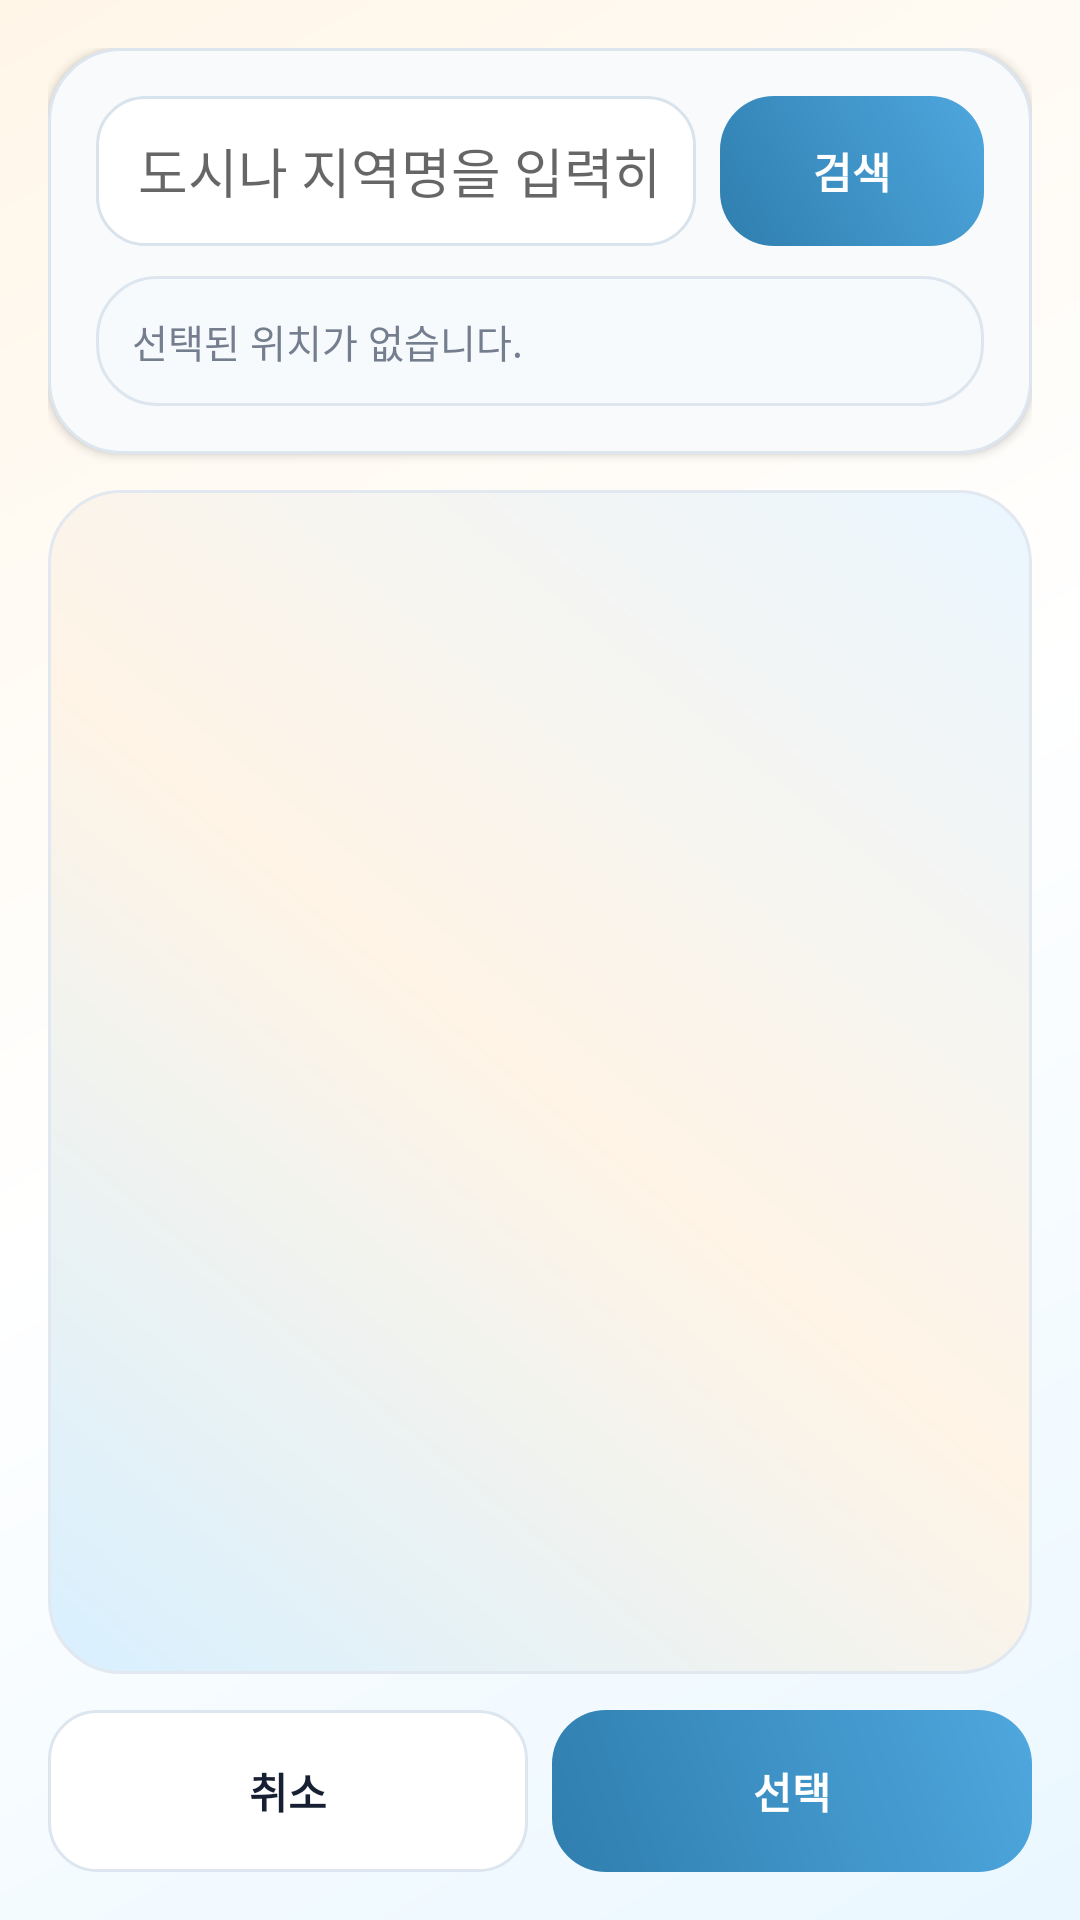

Reconstruct the res/layout file that produces this screen, plus the resources it refers to.
<!-- AndroidManifest.xml: application theme Theme.Momentrip -->
<!-- res/layout/activity_location_picker.xml -->
<?xml version="1.0" encoding="utf-8"?>
<androidx.constraintlayout.widget.ConstraintLayout xmlns:android="http://schemas.android.com/apk/res/android"
    xmlns:app="http://schemas.android.com/apk/res-auto"
    android:layout_width="match_parent"
    android:layout_height="match_parent"
    android:background="@drawable/bg_momentrip_main"
    android:padding="16dp">

    <LinearLayout
        android:id="@+id/locationSearchCard"
        android:layout_width="0dp"
        android:layout_height="wrap_content"
        android:background="@drawable/bg_content_panel"
        android:elevation="2dp"
        android:orientation="vertical"
        android:padding="16dp"
        app:layout_constraintEnd_toEndOf="parent"
        app:layout_constraintStart_toStartOf="parent"
        app:layout_constraintTop_toTopOf="parent">

        <LinearLayout
            android:layout_width="match_parent"
            android:layout_height="50dp"
            android:orientation="horizontal">

            <EditText
                android:id="@+id/editLocationSearch"
                android:layout_width="0dp"
                android:layout_height="match_parent"
                android:layout_weight="1"
                android:background="@drawable/bg_input_field"
                android:hint="@string/hint_location_search"
                android:inputType="text"
                android:paddingStart="14dp"
                android:paddingEnd="14dp"
                android:singleLine="true" />

            <Button
                android:id="@+id/buttonSearchLocation"
                android:layout_width="88dp"
                android:layout_height="match_parent"
                android:layout_marginStart="8dp"
                android:background="@drawable/bg_save_button"
                android:stateListAnimator="@animator/button_press"
                android:text="@string/action_search"
                android:textAllCaps="false"
                android:textColor="@color/white"
                android:textStyle="bold" />

        </LinearLayout>

        <TextView
            android:id="@+id/textPickerSelectedLocation"
            android:layout_width="match_parent"
            android:layout_height="wrap_content"
            android:layout_marginTop="10dp"
            android:background="@drawable/bg_map_info"
            android:padding="12dp"
            android:text="@string/selected_location_empty"
            android:textColor="@color/momentrip_muted"
            android:textSize="13sp" />

    </LinearLayout>

    <FrameLayout
        android:id="@+id/locationMapContainer"
        android:layout_width="0dp"
        android:layout_height="0dp"
        android:layout_marginTop="12dp"
        android:layout_marginBottom="12dp"
        android:background="@drawable/bg_map_preview"
        app:layout_constraintBottom_toTopOf="@id/locationButtonLayout"
        app:layout_constraintEnd_toEndOf="parent"
        app:layout_constraintStart_toStartOf="parent"
        app:layout_constraintTop_toBottomOf="@id/locationSearchCard" />

    <ProgressBar
        android:id="@+id/progressLocationPicker"
        android:layout_width="48dp"
        android:layout_height="48dp"
        android:elevation="12dp"
        android:indeterminate="true"
        android:visibility="gone"
        app:layout_constraintBottom_toBottomOf="@id/locationMapContainer"
        app:layout_constraintEnd_toEndOf="@id/locationMapContainer"
        app:layout_constraintStart_toStartOf="@id/locationMapContainer"
        app:layout_constraintTop_toTopOf="@id/locationMapContainer" />

    <LinearLayout
        android:id="@+id/locationButtonLayout"
        android:layout_width="0dp"
        android:layout_height="54dp"
        android:orientation="horizontal"
        app:layout_constraintBottom_toBottomOf="parent"
        app:layout_constraintEnd_toEndOf="parent"
        app:layout_constraintStart_toStartOf="parent">

        <Button
            android:id="@+id/buttonCancelLocation"
            android:layout_width="0dp"
            android:layout_height="match_parent"
            android:layout_weight="1"
            android:background="@drawable/bg_tab_button_secondary"
            android:stateListAnimator="@animator/button_press"
            android:text="@string/action_cancel"
            android:textAllCaps="false"
            android:textColor="@color/momentrip_ink"
            android:textStyle="bold" />

        <Button
            android:id="@+id/buttonConfirmLocation"
            android:layout_width="0dp"
            android:layout_height="match_parent"
            android:layout_marginStart="8dp"
            android:layout_weight="1"
            android:background="@drawable/bg_save_button"
            android:stateListAnimator="@animator/button_press"
            android:text="@string/action_select"
            android:textAllCaps="false"
            android:textColor="@color/white"
            android:textStyle="bold" />

    </LinearLayout>

</androidx.constraintlayout.widget.ConstraintLayout>
<!-- resources referenced by this layout -->
<resources>
  <color name="momentrip_ink">#172033</color>
  <color name="momentrip_muted">#747E8F</color>
  <color name="white">#FFFFFFFF</color>
  <!-- drawable bg_content_panel (drawable) -->
  <?xml version="1.0" encoding="utf-8"?>
  <shape xmlns:android="http://schemas.android.com/apk/res/android">
      <solid android:color="#F8FAFC" />
      <corners android:radius="24dp" />
      <stroke
          android:width="1dp"
          android:color="#DDE6EF" />
  </shape>
  <!-- drawable bg_input_field (drawable) -->
  <?xml version="1.0" encoding="utf-8"?>
  <shape xmlns:android="http://schemas.android.com/apk/res/android">
      <solid android:color="@color/white" />
      <corners android:radius="16dp" />
      <stroke
          android:width="1dp"
          android:color="#D9E3EC" />
  </shape>
  <!-- drawable bg_map_info (drawable) -->
  <?xml version="1.0" encoding="utf-8"?>
  <shape xmlns:android="http://schemas.android.com/apk/res/android">
      <solid android:color="#F7FAFC" />
      <corners android:radius="20dp" />
      <stroke
          android:width="1dp"
          android:color="#DDE6EF" />
  </shape>
  <!-- drawable bg_map_preview (drawable) -->
  <?xml version="1.0" encoding="utf-8"?>
  <shape xmlns:android="http://schemas.android.com/apk/res/android">
      <corners android:radius="24dp" />
      <gradient
          android:angle="45"
          android:centerColor="#FFF4E6"
          android:endColor="#EAF6FF"
          android:startColor="#D8F0FF"
          android:type="linear" />
      <stroke
          android:width="1dp"
          android:color="@color/momentrip_line" />
  </shape>
  <!-- drawable bg_momentrip_main (drawable) -->
  <?xml version="1.0" encoding="utf-8"?>
  <shape xmlns:android="http://schemas.android.com/apk/res/android">
      <gradient
          android:angle="135"
          android:centerColor="#FFFFFF"
          android:endColor="#FFF6E8"
          android:startColor="#EAF7FF"
          android:type="linear" />
  </shape>
  <!-- drawable bg_save_button (drawable) -->
  <?xml version="1.0" encoding="utf-8"?>
  <shape xmlns:android="http://schemas.android.com/apk/res/android">
      <corners android:radius="18dp" />
      <gradient
          android:angle="45"
          android:endColor="#4EA7DE"
          android:startColor="@color/momentrip_teal_dark" />
  </shape>
  <!-- drawable bg_tab_button_secondary (drawable) -->
  <?xml version="1.0" encoding="utf-8"?>
  <shape xmlns:android="http://schemas.android.com/apk/res/android">
      <corners android:radius="16dp" />
      <solid android:color="@color/momentrip_panel" />
      <stroke
          android:width="1dp"
          android:color="#DDE6EF" />
  </shape>
  <string name="action_cancel">취소</string>
  <string name="action_search">검색</string>
  <string name="action_select">선택</string>
  <string name="hint_location_search">도시나 지역명을 입력하세요</string>
  <string name="selected_location_empty">선택된 위치가 없습니다.</string>
  <style name="Theme.Momentrip" parent="Base.Theme.Momentrip" />
  <color name="momentrip_line">#E2E8F0</color>
  <color name="momentrip_teal_dark">#2F7EAE</color>
  <color name="momentrip_panel">#FFFFFF</color>
  <style name="Base.Theme.Momentrip" parent="Theme.AppCompat.Light.DarkActionBar">
          <item name="android:fontFamily">sans-serif</item>
          <item name="android:windowLightStatusBar">true</item>
          <item name="android:navigationBarColor">@color/momentrip_cloud</item>
          <item name="colorPrimary">@color/momentrip_teal</item>
          <item name="colorPrimaryDark">@color/momentrip_navy</item>
          <item name="colorAccent">@color/momentrip_orange</item>
          <item name="windowActionModeOverlay">true</item>
      </style>
  <color name="momentrip_cloud">#F7FBFF</color>
  <color name="momentrip_teal">#5BB4E5</color>
  <color name="momentrip_navy">#19344F</color>
  <color name="momentrip_orange">#FFB15E</color>
</resources>
